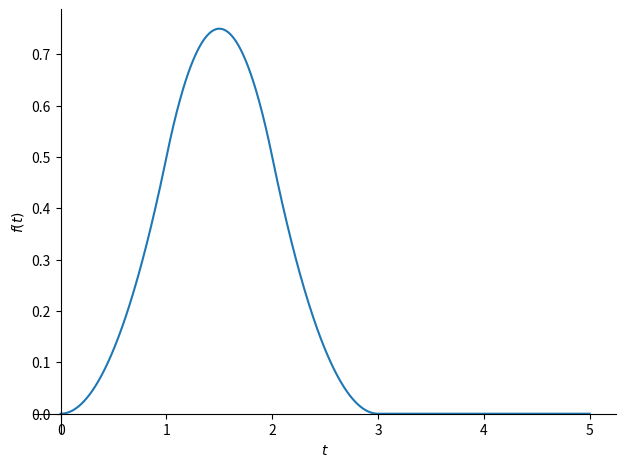
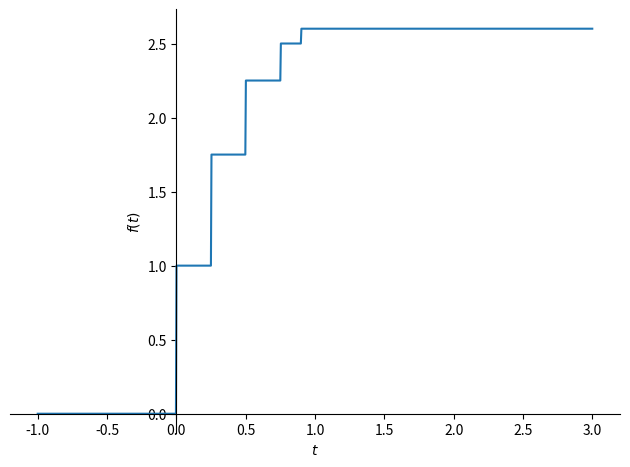
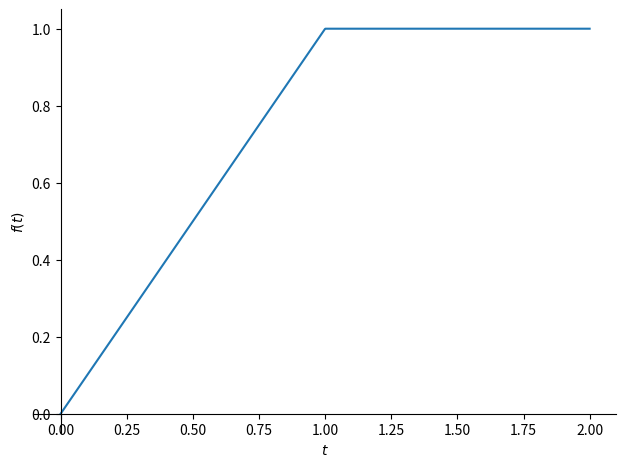

Generate these figures, in order, with matplotlib:
#%% 
from sympy import * 
import numpy as np
import matplotlib.pyplot as plt
#%% 
# Initialization 
t = symbols('t')
std_bound = (t,0,5)
init_printing()
#%%
u = lambda t: Heaviside(t)
r = lambda t: t*u(t)
d = lambda t: DiracDelta(t)
#%% [markdown]
# ### Q1
#  $ g(t) = r(t) - 2 \times r(t-1) + r(t-2) \\
# h(t) = u(t) - u(t-1) $

#%% [markdown]
# $ (g*h)(t) = \frac{r(t)^2}{2}-3\times\frac{r(t-1)^2}{2}+3\times\frac{r(t-1)^2}{2}-\frac{r(t-3)^2}{2} $

#%%
plot(r(t)**2/2-3*r(t-1)**2/2+3*r(t-2)**2/2-r(t-3)**2/2,(t,0,5))
#%% [markdown] 
# ### Q2
#  $ g(t) = u(t) \\
#  h(t) = \delta(t) + .75\delta(t - .25) + .5\delta(t-.5) + .25\delta(t-.75) + .1\delta(t-.9) \\
#  (g*h)(t)= u(t)+.75u(t-.25)+.5u(t-.5)+.25u(t-.75)+.1u(t-.9)$

#%%
g_c_h = u(t)+.75*u(t-.25)+.5*u(t-.5)+.25*u(t-.75)+.1*u(t-.9)
plot(g_c_h,(t,-1,3))
# u(t)+.75*u(t-.25)+.5*u(t-.5)+.25*u(t-.75)+.1*u(t-.9)
#%% [markdown]
# ### Q3
# $ g(t) = r(t) \\
# h(t) = \delta(t)-\delta(t-1) \\
# (g*h)(t)= r(t) - r(t-1) $

#%%
g_c_h = r(t)-r(t-1)
plot(g_c_h,(t,0,2))
